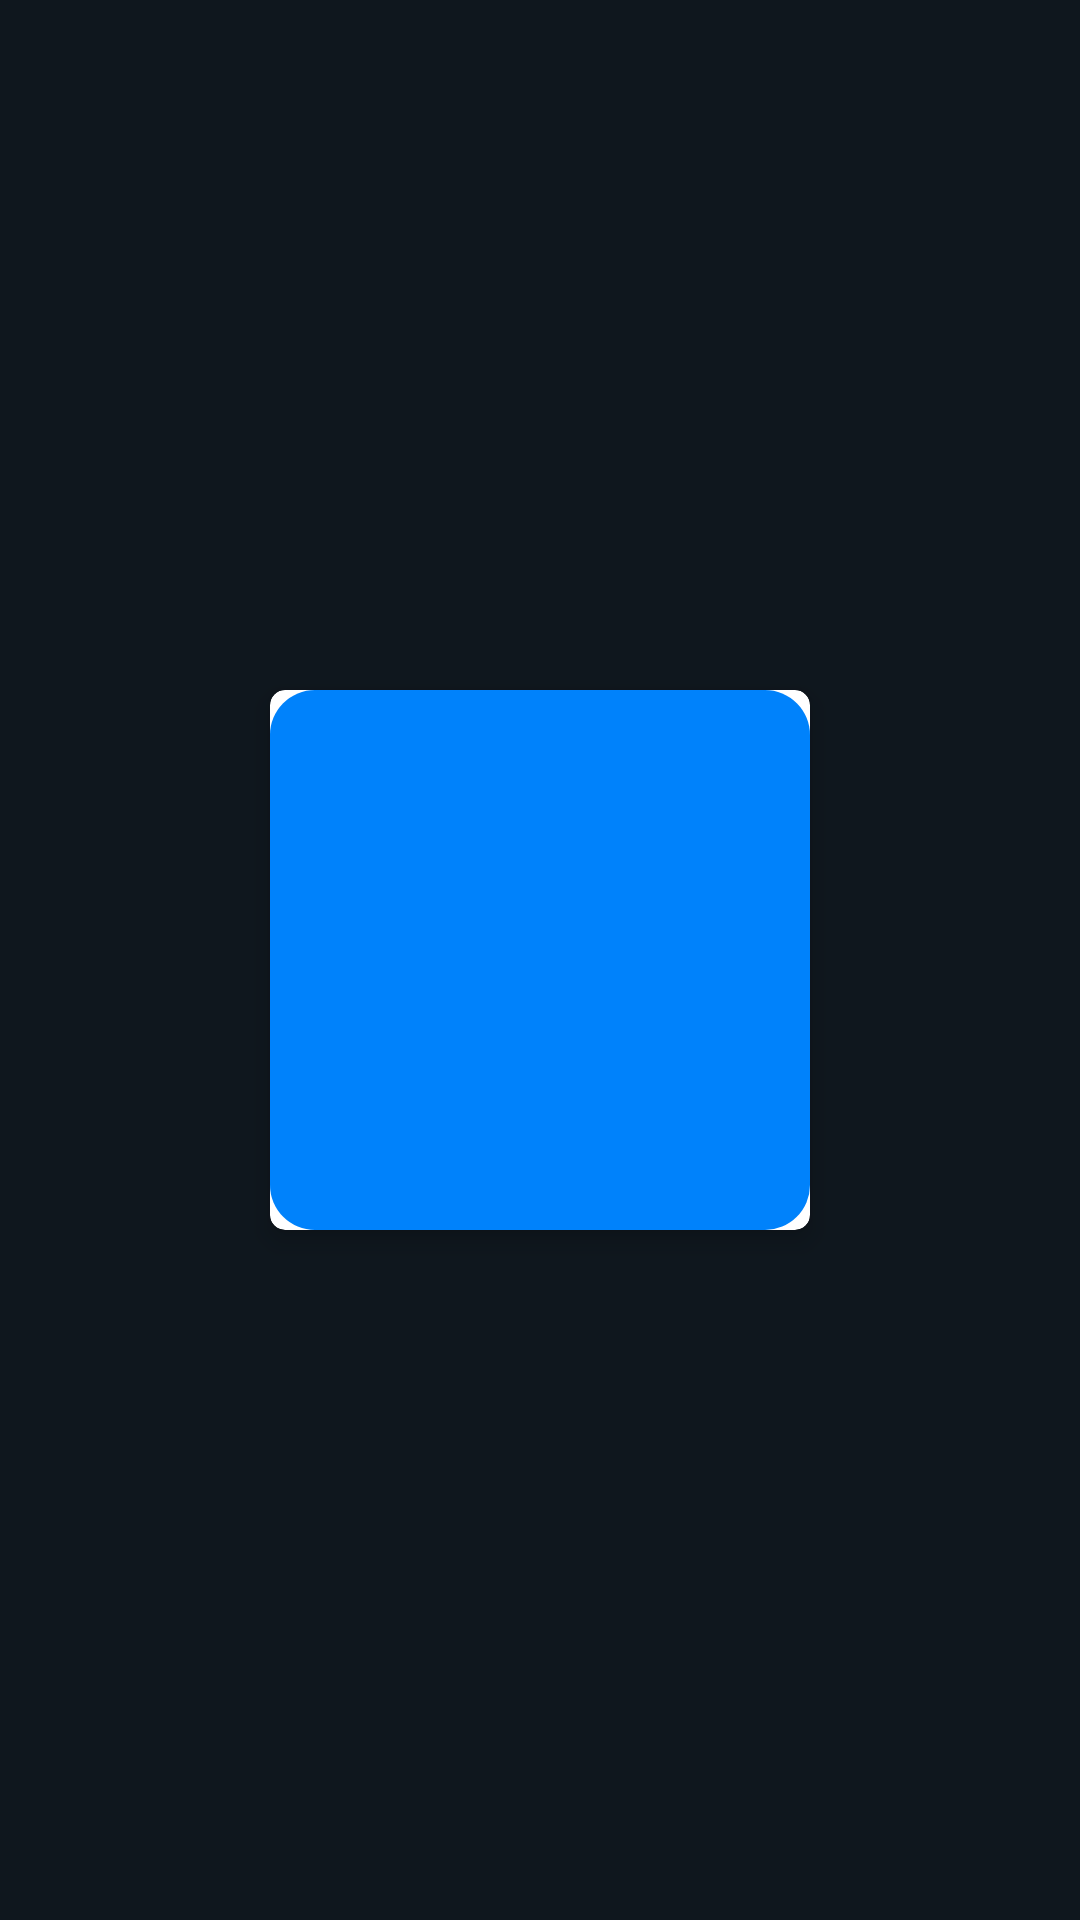

Layout XML and referenced resources for this Android screen:
<!-- AndroidManifest.xml: application theme Theme.PRG2081exam -->
<!-- res/layout/category_row_items.xml -->
<?xml version="1.0" encoding="utf-8"?>
<androidx.constraintlayout.widget.ConstraintLayout xmlns:android="http://schemas.android.com/apk/res/android"
    xmlns:app="http://schemas.android.com/apk/res-auto"
    android:layout_width="wrap_content"
    android:layout_height="wrap_content"
    android:layout_marginHorizontal="2dp"
    android:background="#0F171E">

    <androidx.cardview.widget.CardView
        android:layout_width="wrap_content"
        android:layout_height="wrap_content"
        app:cardCornerRadius="5dp"
        app:cardElevation="5dp"
        app:layout_constraintBottom_toBottomOf="parent"
        app:layout_constraintEnd_toEndOf="parent"
        app:layout_constraintStart_toStartOf="parent"
        app:layout_constraintTop_toTopOf="parent" >

        <ImageView
            android:id="@+id/item_image"
            android:layout_width="match_parent"
            android:layout_height="180dp"
            android:adjustViewBounds="true"
            android:scaleType="fitXY"
            app:srcCompat="@drawable/large_blue_btn" />
    </androidx.cardview.widget.CardView>
</androidx.constraintlayout.widget.ConstraintLayout>
<!-- resources referenced by this layout -->
<resources>
  <!-- drawable large_blue_btn (drawable) -->
  <?xml version="1.0" encoding="utf-8"?>
  <shape xmlns:android="http://schemas.android.com/apk/res/android">
      <corners
          android:radius="15dp"
          />
      <solid
          android:color="@color/app_blue"
          />
  </shape>
  <style name="Theme.PRG2081exam" parent="Theme.MaterialComponents.DayNight.NoActionBar">
          
          <item name="colorPrimary">@color/purple_500</item>
          <item name="colorPrimaryVariant">@color/purple_700</item>
          <item name="colorOnPrimary">@color/white</item>
          
          <item name="colorSecondary">@color/teal_200</item>
          <item name="colorSecondaryVariant">@color/teal_700</item>
          <item name="colorOnSecondary">@color/black</item>
          
          <item name="android:statusBarColor" tools:targetApi="l">?attr/colorPrimaryVariant</item>
          
      </style>
  <color name="app_blue">#0082FB</color>
  <color name="purple_500">#FF6200EE</color>
  <color name="purple_700">#FF3700B3</color>
  <color name="white">#FFFFFFFF</color>
  <color name="teal_200">#FF03DAC5</color>
  <color name="teal_700">#FF018786</color>
  <color name="black">#FF000000</color>
</resources>
